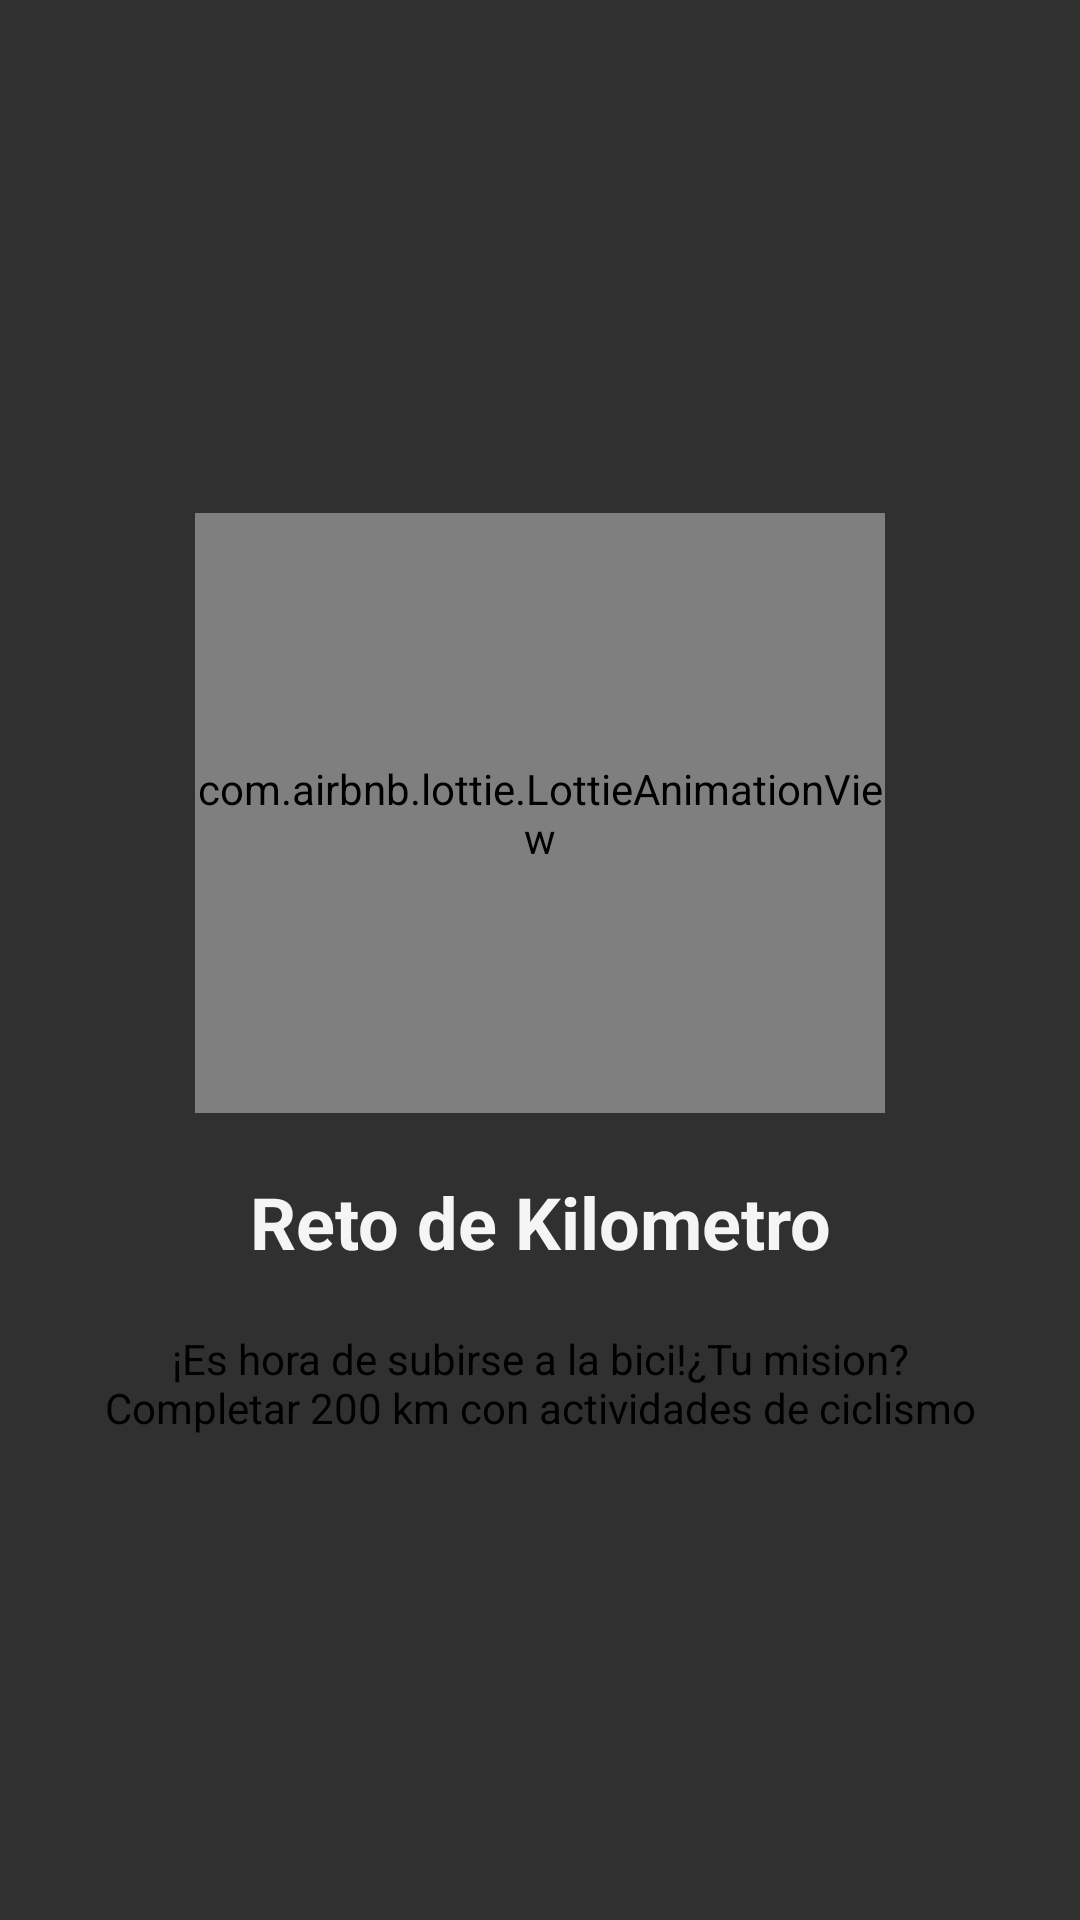

This screen was rendered from an Android layout file. Write that file and the resources it references.
<!-- AndroidManifest.xml: application theme Theme.AppCompat.NoActionBar -->
<!-- res/layout/fragment_login.xml -->
<?xml version="1.0" encoding="utf-8"?>
<RelativeLayout android:layout_width="match_parent"
    android:layout_height="match_parent"
    xmlns:app="http://schemas.android.com/apk/res-auto"
    xmlns:tools="http://schemas.android.com/tools"
    android:padding="30dp"
    android:gravity="center"
    tools:context=".loginActivity"
    xmlns:android="http://schemas.android.com/apk/res/android">


        <com.airbnb.lottie.LottieAnimationView
            android:id="@+id/image_onboarding"
            android:layout_width="230dp"
            android:layout_height="200dp"
            android:layout_centerHorizontal="true"
            android:layout_margin="20dp"
            android:scaleType="centerCrop"
            app:lottie_rawRes="@raw/lottie_developer"
            app:lottie_loop="true"
            app:lottie_autoPlay="true" />

        <androidx.appcompat.widget.AppCompatTextView
            android:id="@+id/text_onboarding_title"
            android:layout_width="match_parent"
            android:layout_height="wrap_content"
            android:layout_below="@id/image_onboarding"
            android:layout_marginStart="30dp"
            android:layout_marginEnd="30dp"
            android:text="@string/title_onboarding_1"
            android:textSize="24sp"
            android:gravity="center"
            android:textStyle="bold"
            android:textColor="@color/md_grey_100"
            android:layout_marginBottom="20dp"/>

        <androidx.appcompat.widget.AppCompatTextView
            android:id="@+id/text_onboarding_description"
            android:layout_width="match_parent"
            android:layout_height="wrap_content"
            android:layout_below="@id/text_onboarding_title"
            android:text="@string/description_onboarding_1"
            android:textSize="14sp"
            android:textColor="@color/md_black_1000"
            android:gravity="center"
            android:layout_marginBottom="10dp"/>

    </RelativeLayout>
<!-- resources referenced by this layout -->
<resources>
  <color name="md_black_1000">#000000</color>
  <color name="md_grey_100">#F5F5F5</color>
  <string name="description_onboarding_1">¡Es hora de subirse a la bici!¿Tu mision? Completar 200 km con actividades de ciclismo </string>
  <string name="title_onboarding_1">Reto de Kilometro</string>
</resources>
